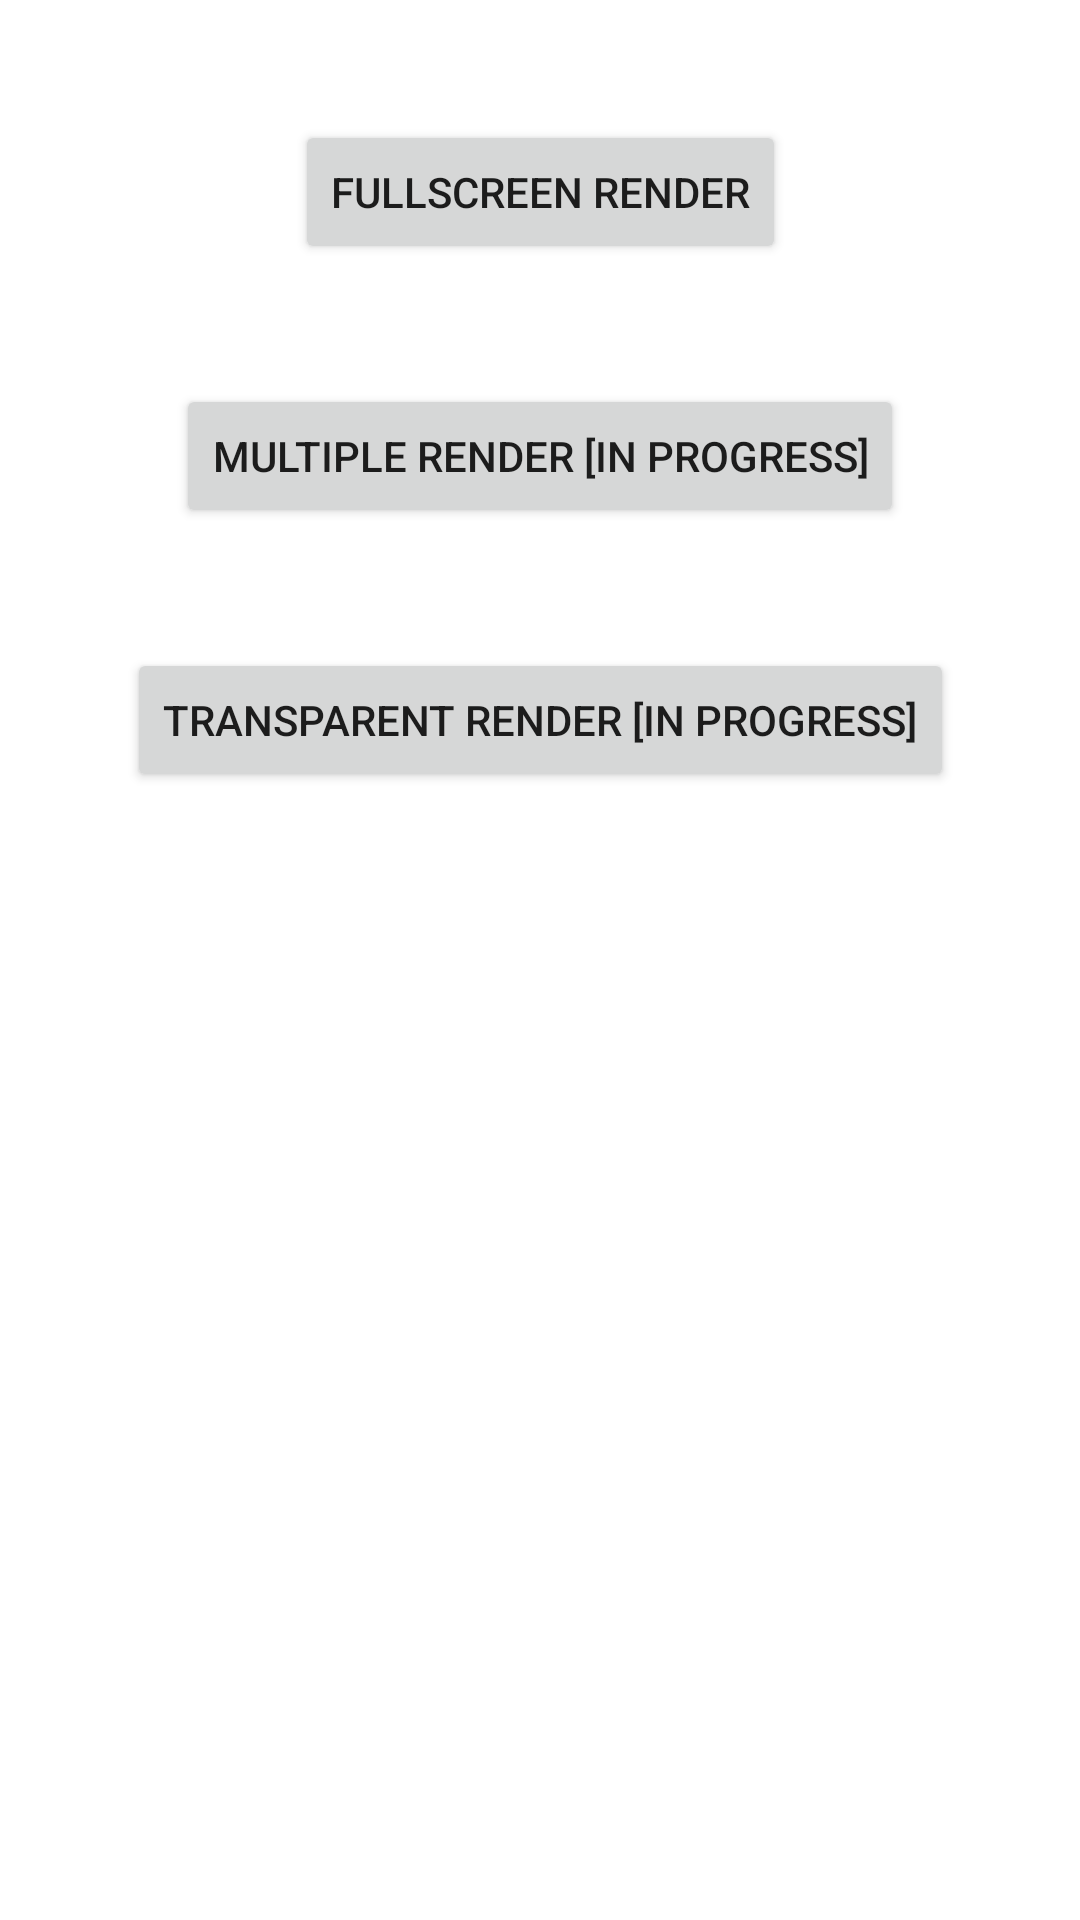

Android layout source for this screen:
<!-- AndroidManifest.xml: application theme Theme.Filament3DRender -->
<!-- res/layout/activity_main.xml -->
<?xml version="1.0" encoding="utf-8"?>
<androidx.constraintlayout.widget.ConstraintLayout xmlns:android="http://schemas.android.com/apk/res/android"
    xmlns:app="http://schemas.android.com/apk/res-auto"
    xmlns:tools="http://schemas.android.com/tools"
    android:layout_width="match_parent"
    android:layout_height="match_parent"
    tools:context=".MainActivity">

    <Button
        android:id="@+id/fullScreenRender"
        android:layout_width="wrap_content"
        android:layout_height="wrap_content"
        android:text="FullScreen Render"
        app:layout_constraintStart_toStartOf="parent"
        app:layout_constraintEnd_toEndOf="parent"
        app:layout_constraintTop_toTopOf="parent"
        android:layout_marginTop="40dp"/>

    <Button
        android:id="@+id/multipleRender"
        android:layout_width="wrap_content"
        android:layout_height="wrap_content"
        android:text="Multiple Render [In Progress]"
        app:layout_constraintStart_toStartOf="parent"
        app:layout_constraintEnd_toEndOf="parent"
        app:layout_constraintTop_toBottomOf="@id/fullScreenRender"
        android:layout_marginTop="40dp" />

    <Button
        android:id="@+id/transparentRender"
        android:layout_width="wrap_content"
        android:layout_height="wrap_content"
        android:text="Transparent Render [In progress]"
        app:layout_constraintStart_toStartOf="parent"
        app:layout_constraintEnd_toEndOf="parent"
        app:layout_constraintTop_toBottomOf="@id/multipleRender"
        android:layout_marginTop="40dp" />

</androidx.constraintlayout.widget.ConstraintLayout>
<!-- resources referenced by this layout -->
<resources>
  <style name="Theme.Filament3DRender" parent="Theme.MaterialComponents.DayNight.DarkActionBar">
          
          <item name="colorPrimary">@color/purple_500</item>
          <item name="colorPrimaryVariant">@color/purple_700</item>
          <item name="colorOnPrimary">@color/white</item>
          
          <item name="colorSecondary">@color/teal_200</item>
          <item name="colorSecondaryVariant">@color/teal_700</item>
          <item name="colorOnSecondary">@color/black</item>
          
          <item name="android:statusBarColor" tools:targetApi="l">?attr/colorPrimaryVariant</item>
          
      </style>
  <!-- not gathered from this repository: default colours our renderer supplied (Android Studio template values) -->
  <color name="purple_500">#FF6200EE</color>
  <color name="purple_700">#FF3700B3</color>
  <color name="teal_200">#FF03DAC5</color>
  <color name="teal_700">#FF018786</color>
  <color name="black">#FF000000</color>
  <color name="white">#FFFFFFFF</color>
</resources>
